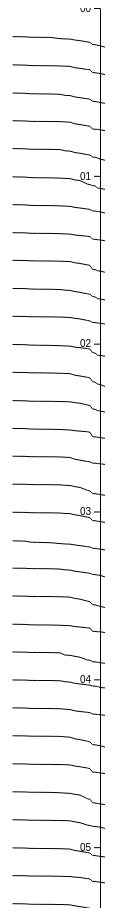
D3 v4 page, settled after 480 driven frames (8 s of simulated time); the page loaded 1 data file(s).



    //    从左向右，
    let link_id_1=["0395","3328","2328","9228","8228","9663","8663","7663","7674","8738","4028","1141","0141","3959","2959","6141","5141"];
    //    从右向左
    let link_id_2=["0969","1969","3141","4141","2141","8041","9041","5934","4395","0763","1763","2763","1555","6041","4555","5041","1041"];
    //    左边的从上到下
    let link_id_3=["0863","5681","6681","0329","2418","1784","0784","8593","8063","7063","2541","6918","9674","0913","9243","0344","8175","9175","6566","2759","3759",];
    //    左边的从下到上
    let link_id_4=["5566","2532","9244","9525","9813","8243","7243","7934","7886","9063","0163","4514","4594","5594","5334","6334","8421"];
    //右边的从上到下
    let link_id_5=["8893","6343","5343","5759","4759","7169","6169","3815","2815","7141","4959","8959","7959","4422","3422","5434","2769","7863"];
    //    右边的从下到上
    let link_id_6=["9863","3769","9044","0241","1241","9141","2969","5525","6525","1741","1518","7869","8869","8425","7425"];



    var parseDate = d3.timeParse('%Y-%m-%d %H:%M:%S');

    function parseTravelDatas(d){
//        console.log(d3.timeFormat('%Y-%m-%d %H-%M-%S').format(d.daydatetime));
        return {
            predictDateTime:parseDate(d.predict_datetime,'Y-m-d H:M:S').getTime(),
            linkId:d.link_id,
            predictArriveTime:parseDate(d.predict_arrive_time,'Y-m-d H:M:S').getTime()
        }
    }
    d3.queue()
        .defer(d3.csv, "模拟出行4.csv", parseTravelDatas)
        //        .defer(d3.csv, "budget-deficit-gdp.csv", parseBudgetDeficit)
        //        .defer(d3.csv, "governments.csv", parseGovernments)
        .await(ready);
    function ready(error,data){
        let predictNest=d3.nest()
            .key(function (d) {
                return d.predictDateTime;
            })
            .entries(data);
        
        predictNest.filter(function (d) {

        })
//        console.log(predictNest[1].values);
//        定义y轴比例尺
        let yScale=d3.scaleTime()
            .domain(d3.extent(predictNest,function(d){console.log(d.key);return d.key}))
//            .domain([1457064000000,1457085600000])
            .range([0,4000]);
        let xScale1=d3.scaleOrdinal()
            .domain(link_id_4)
            .range([50,100,120,150,200,240,260,280,300,320,350,360,370,380,390,400,420]);
        var yAxis = d3.axisLeft()
            .scale(yScale)
            .tickFormat(d3.timeFormat('%H'))
            .ticks(d3.timeHour.every(1));
        d3.select('svg').append('g')
            .attr('class', 'x axis')
            .attr('transform', 'translate('+100+',' + (0)+ ')')
            .call(yAxis);
        var line1=d3.line()
            .x(d=>xScale1(d.linkId)/4)
            .y(d=>yScale(d.predictArriveTime));
//        console.log(xScale1("0395"));
//        console.log(predictNest);
//        console.log(yScale.domain());
//        console.log(line1(predictNest[0].values));
        d3.select('svg').selectAll('path')
            .data(predictNest,function (d) {
//                return d.values;
            })
            .enter()
            .append('path')
            .attr('d',function (d) {
                return line1(d.values)
            })
            .attr("fill", "none")
            .attr('stroke','black')
            .attr('stroke-width',1);
        

    }



### data: 模拟出行4.csv
predict_datetime, link_id, predict_arrive_time
2016-03-04 00:00:00, 5566, 2016-03-04 00:00:19
2016-03-04 00:00:00, 2532, 2016-03-04 00:00:23
2016-03-04 00:00:00, 9244, 2016-03-04 00:00:33
2016-03-04 00:00:00, 9525, 2016-03-04 00:00:36
2016-03-04 00:00:00, 9813, 2016-03-04 00:00:37
2016-03-04 00:00:00, 8243, 2016-03-04 00:00:43
2016-03-04 00:00:00, 7243, 2016-03-04 00:00:54
2016-03-04 00:00:00, 7934, 2016-03-04 00:00:59
2016-03-04 00:00:00, 7886, 2016-03-04 00:01:21
2016-03-04 00:00:00, 9063, 2016-03-04 00:01:36
2016-03-04 00:00:00, 0163, 2016-03-04 00:02:03
2016-03-04 00:00:00, 4514, 2016-03-04 00:02:24
2016-03-04 00:00:00, 4594, 2016-03-04 00:03:10
2016-03-04 00:00:00, 5594, 2016-03-04 00:03:14
2016-03-04 00:00:00, 5334, 2016-03-04 00:03:24
2016-03-04 00:00:00, 6334, 2016-03-04 00:03:33
2016-03-04 00:00:00, 8421, 2016-03-04 00:03:52
2016-03-04 00:10:00, 5566, 2016-03-04 00:10:15
2016-03-04 00:10:00, 2532, 2016-03-04 00:10:18
2016-03-04 00:10:00, 9244, 2016-03-04 00:10:27
2016-03-04 00:10:00, 9525, 2016-03-04 00:10:29
2016-03-04 00:10:00, 9813, 2016-03-04 00:10:30
2016-03-04 00:10:00, 8243, 2016-03-04 00:10:57
2016-03-04 00:10:00, 7243, 2016-03-04 00:11:03
2016-03-04 00:10:00, 7934, 2016-03-04 00:11:06
2016-03-04 00:10:00, 7886, 2016-03-04 00:11:28
2016-03-04 00:10:00, 9063, 2016-03-04 00:11:40
2016-03-04 00:10:00, 0163, 2016-03-04 00:12:08
2016-03-04 00:10:00, 4514, 2016-03-04 00:12:17
2016-03-04 00:10:00, 4594, 2016-03-04 00:13:02
2016-03-04 00:10:00, 5594, 2016-03-04 00:13:07
2016-03-04 00:10:00, 5334, 2016-03-04 00:13:20
2016-03-04 00:10:00, 6334, 2016-03-04 00:13:29
2016-03-04 00:10:00, 8421, 2016-03-04 00:14:00
2016-03-04 00:20:00, 5566, 2016-03-04 00:20:20
2016-03-04 00:20:00, 2532, 2016-03-04 00:20:25
2016-03-04 00:20:00, 9244, 2016-03-04 00:20:35
2016-03-04 00:20:00, 9525, 2016-03-04 00:20:37
2016-03-04 00:20:00, 9813, 2016-03-04 00:20:39
2016-03-04 00:20:00, 8243, 2016-03-04 00:20:43
2016-03-04 00:20:00, 7243, 2016-03-04 00:20:48
2016-03-04 00:20:00, 7934, 2016-03-04 00:20:52
2016-03-04 00:20:00, 7886, 2016-03-04 00:21:21
2016-03-04 00:20:00, 9063, 2016-03-04 00:21:35
2016-03-04 00:20:00, 0163, 2016-03-04 00:21:59
2016-03-04 00:20:00, 4514, 2016-03-04 00:22:06
2016-03-04 00:20:00, 4594, 2016-03-04 00:23:03
2016-03-04 00:20:00, 5594, 2016-03-04 00:23:09
2016-03-04 00:20:00, 5334, 2016-03-04 00:23:17
2016-03-04 00:20:00, 6334, 2016-03-04 00:23:24
2016-03-04 00:20:00, 8421, 2016-03-04 00:23:48
2016-03-04 00:30:00, 5566, 2016-03-04 00:30:24
2016-03-04 00:30:00, 2532, 2016-03-04 00:30:29
2016-03-04 00:30:00, 9244, 2016-03-04 00:30:40
2016-03-04 00:30:00, 9525, 2016-03-04 00:30:42
2016-03-04 00:30:00, 9813, 2016-03-04 00:30:45
2016-03-04 00:30:00, 8243, 2016-03-04 00:30:50
2016-03-04 00:30:00, 7243, 2016-03-04 00:31:14
2016-03-04 00:30:00, 7934, 2016-03-04 00:31:18
2016-03-04 00:30:00, 7886, 2016-03-04 00:31:49
... 2,388 more rows